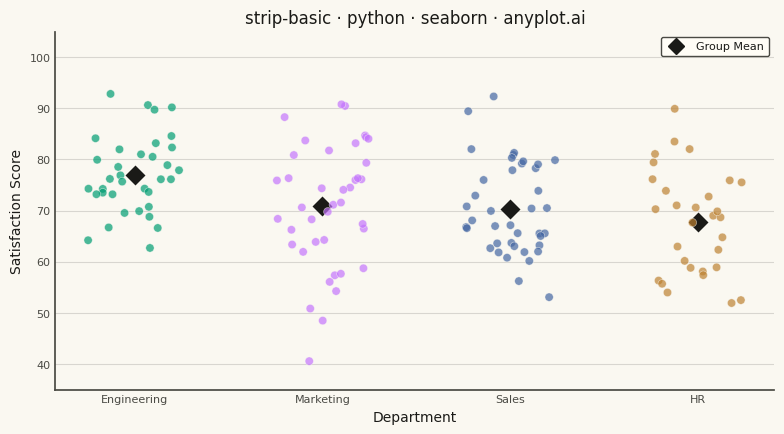

Here is the Python script that generated this plot:
""" anyplot.ai
strip-basic: Basic Strip Plot
Library: seaborn 0.13.2 | Python 3.13.14
Quality: 89/100 | Updated: 2026-08-05
"""

import os

import matplotlib.pyplot as plt
import numpy as np
import pandas as pd
import seaborn as sns


# Theme tokens
THEME = os.getenv("ANYPLOT_THEME", "light")
PAGE_BG = "#FAF8F1" if THEME == "light" else "#1A1A17"
ELEVATED_BG = "#FFFDF6" if THEME == "light" else "#242420"
INK = "#1A1A17" if THEME == "light" else "#F0EFE8"
INK_SOFT = "#4A4A44" if THEME == "light" else "#B8B7B0"

# Imprint palette — canonical order, first series always #009E73
IMPRINT = ["#009E73", "#C475FD", "#4467A3", "#BD8233"]

sns.set_theme(
    style="ticks",
    rc={
        "figure.facecolor": PAGE_BG,
        "axes.facecolor": PAGE_BG,
        "axes.edgecolor": INK_SOFT,
        "axes.labelcolor": INK,
        "text.color": INK,
        "xtick.color": INK_SOFT,
        "ytick.color": INK_SOFT,
        "grid.color": INK,
        "grid.alpha": 0.15,
        "legend.facecolor": ELEVATED_BG,
        "legend.edgecolor": INK_SOFT,
    },
)

# Data — employee satisfaction scores by department
np.random.seed(42)

departments = ["Engineering", "Marketing", "Sales", "HR"]
records = []

for dept in departments:
    if dept == "Engineering":
        scores = np.random.normal(78, 8, 35)
    elif dept == "Marketing":
        scores = np.random.normal(72, 12, 40)
    elif dept == "Sales":
        scores = np.concatenate([np.random.normal(65, 6, 25), np.random.normal(80, 5, 15)])
    else:  # HR
        scores = np.random.normal(68, 10, 30)

    scores = np.clip(scores, 40, 100)
    for s in scores:
        records.append({"Department": dept, "Satisfaction Score": s})

df = pd.DataFrame(records)

# Plot — see default-style-guide.md "Visual Sizing Defaults" for canvas + sizing values
fig, ax = plt.subplots(figsize=(8, 4.5), dpi=400, facecolor=PAGE_BG)
ax.set_facecolor(PAGE_BG)

sns.stripplot(
    data=df,
    x="Department",
    y="Satisfaction Score",
    hue="Department",
    palette=IMPRINT,
    alpha=0.7,
    size=6,
    jitter=0.25,
    edgecolor=PAGE_BG,
    linewidth=0.4,
    ax=ax,
    legend=False,
)

# Group means as diamond markers — seaborn pointplot overlay, no connecting line/error bars
sns.pointplot(
    data=df,
    x="Department",
    y="Satisfaction Score",
    color=INK,
    markers="D",
    markersize=8,
    linestyle="none",
    errorbar=None,
    ax=ax,
)

# Style
ax.set_xlabel("Department", fontsize=10, color=INK)
ax.set_ylabel("Satisfaction Score", fontsize=10, color=INK)
ax.set_title("strip-basic · python · seaborn · anyplot.ai", fontsize=12, fontweight="medium", color=INK)
ax.tick_params(axis="both", labelsize=8, colors=INK_SOFT, length=0)
ax.set_ylim(35, 105)
ax.yaxis.grid(True, alpha=0.15, linewidth=0.8, color=INK)
sns.despine(ax=ax)
ax.spines["left"].set_color(INK_SOFT)
ax.spines["bottom"].set_color(INK_SOFT)

# Legend for mean reference marker
ax.plot([], [], marker="D", linestyle="none", color=INK, markersize=8, label="Group Mean")
ax.legend(fontsize=8, loc="upper right", framealpha=1)

# Save — bbox_inches MUST stay default (None); "tight" trims the canvas off-target
plt.tight_layout()
plt.savefig(f"plot-{THEME}.png", dpi=400, facecolor=PAGE_BG)
